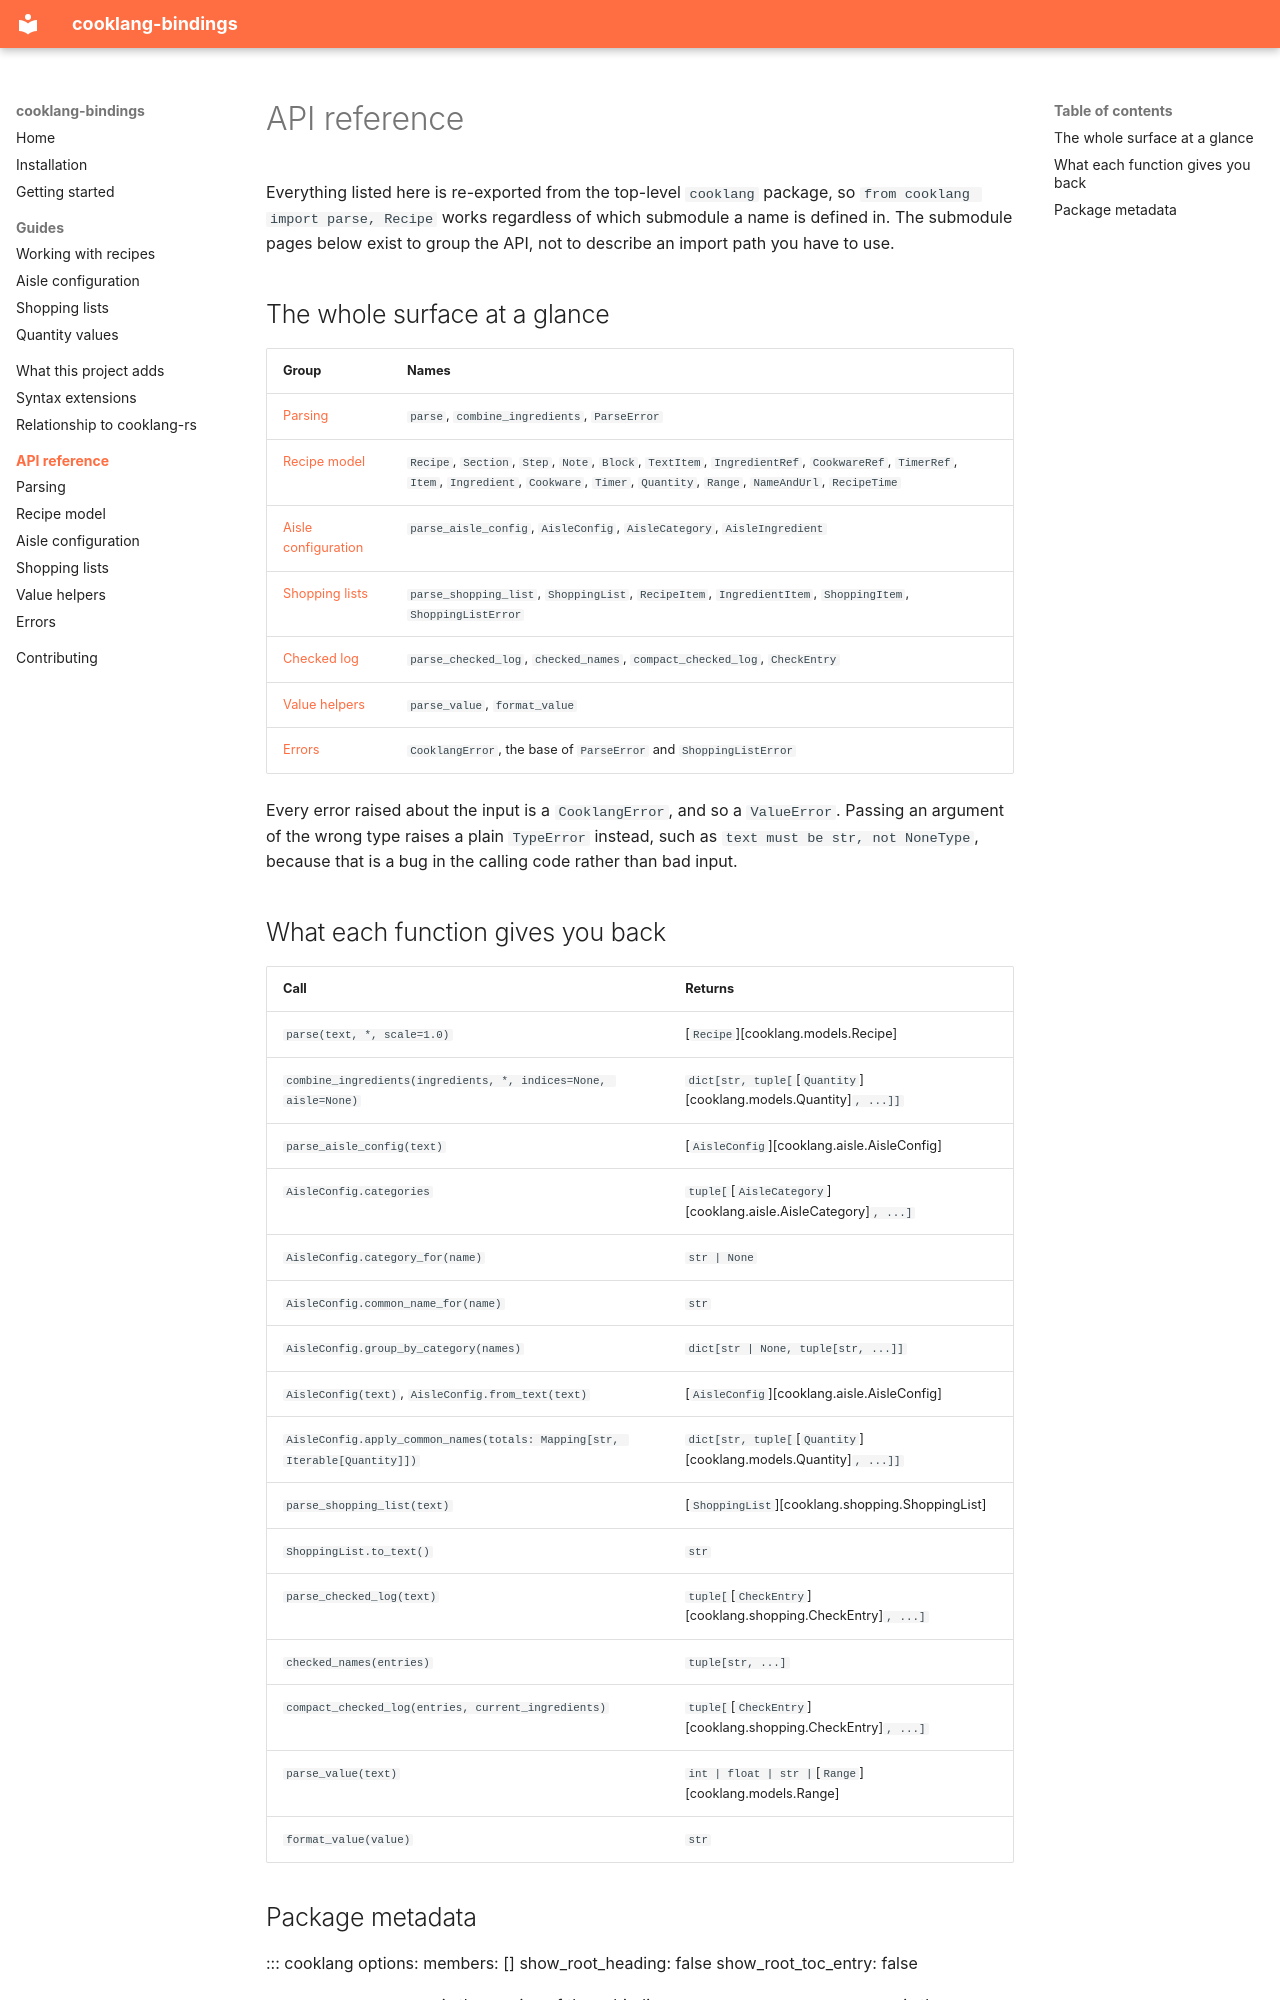

repository: destos/cooklang-bindings · page: api/index.html · generator: mkdocs

# API reference

Everything listed here is re-exported from the top-level `cooklang`
package, so `from cooklang import parse, Recipe` works regardless of which
submodule a name is defined in. The submodule pages below exist to group the
API, not to describe an import path you have to use.

## The whole surface at a glance

| Group | Names |
| --- | --- |
| [Parsing](parser.md) | `parse`, `combine_ingredients`, `ParseError` |
| [Recipe model](models.md) | `Recipe`, `Section`, `Step`, `Note`, `Block`, `TextItem`, `IngredientRef`, `CookwareRef`, `TimerRef`, `Item`, `Ingredient`, `Cookware`, `Timer`, `Quantity`, `Range`, `NameAndUrl`, `RecipeTime` |
| [Aisle configuration](aisle.md) | `parse_aisle_config`, `AisleConfig`, `AisleCategory`, `AisleIngredient` |
| [Shopping lists](shopping.md) | `parse_shopping_list`, `ShoppingList`, `RecipeItem`, `IngredientItem`, `ShoppingItem`, `ShoppingListError` |
| [Checked log](shopping.md#the-checked-log) | `parse_checked_log`, `checked_names`, `compact_checked_log`, `CheckEntry` |
| [Value helpers](values.md) | `parse_value`, `format_value` |
| [Errors](errors.md) | `CooklangError`, the base of `ParseError` and `ShoppingListError` |

Every error raised about the input is a `CooklangError`, and so a `ValueError`.
Passing an argument of the wrong type raises a plain `TypeError` instead, such
as `text must be str, not NoneType`, because that is a bug in the calling code
rather than bad input.

## What each function gives you back

| Call | Returns |
| --- | --- |
| `parse(text, *, scale=1.0)` | [`Recipe`][cooklang.models.Recipe] |
| `combine_ingredients(ingredients, *, indices=None, aisle=None)` | `dict[str, tuple[`[`Quantity`][cooklang.models.Quantity]`, ...]]` |
| `parse_aisle_config(text)` | [`AisleConfig`][cooklang.aisle.AisleConfig] |
| `AisleConfig.categories` | `tuple[`[`AisleCategory`][cooklang.aisle.AisleCategory]`, ...]` |
| `AisleConfig.category_for(name)` | `str | None` |
| `AisleConfig.common_name_for(name)` | `str` |
| `AisleConfig.group_by_category(names)` | `dict[str | None, tuple[str, ...]]` |
| `AisleConfig(text)`, `AisleConfig.from_text(text)` | [`AisleConfig`][cooklang.aisle.AisleConfig] |
| `AisleConfig.apply_common_names(totals: Mapping[str, Iterable[Quantity]])` | `dict[str, tuple[`[`Quantity`][cooklang.models.Quantity]`, ...]]` |
| `parse_shopping_list(text)` | [`ShoppingList`][cooklang.shopping.ShoppingList] |
| `ShoppingList.to_text()` | `str` |
| `parse_checked_log(text)` | `tuple[`[`CheckEntry`][cooklang.shopping.CheckEntry]`, ...]` |
| `checked_names(entries)` | `tuple[str, ...]` |
| `compact_checked_log(entries, current_ingredients)` | `tuple[`[`CheckEntry`][cooklang.shopping.CheckEntry]`, ...]` |
| `parse_value(text)` | `int | float | str | `[`Range`][cooklang.models.Range] |
| `format_value(value)` | `str` |
